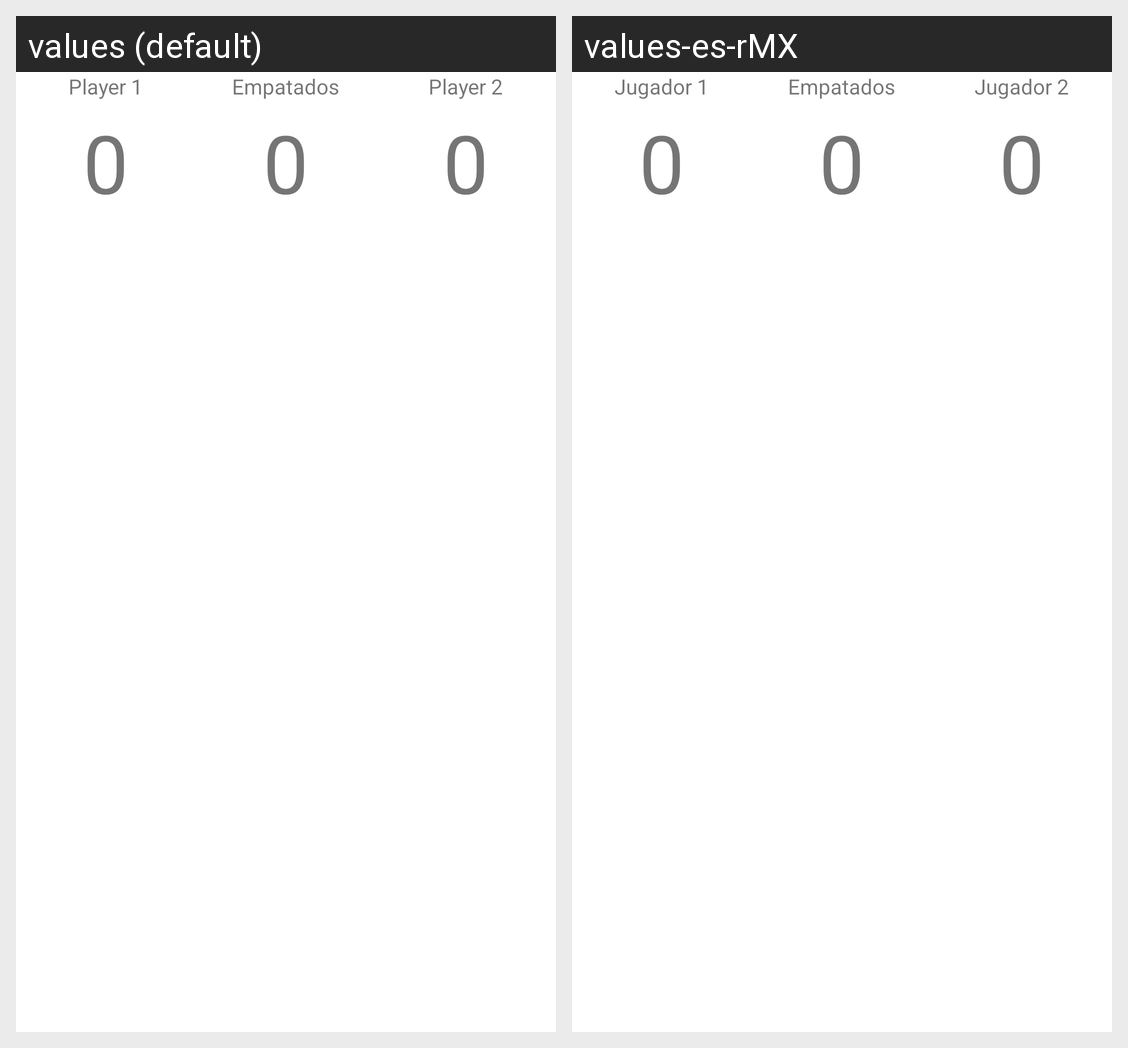

The Android screen above is rendered under two locales of the same app. Produce the string resources it draws, with the default and per-locale values.
Android screen res/layout/content_statistics.xml rendered under 2 locales, left to right: values (default), values-es-rMX. Device: Nexus 5 (rendered at 1080×1920; each locale shown at half size, 540×960, under a caption strip naming it); theme AppTheme.
Strings drawn on this screen, with the default value and each locale's value (text and hints the layout hard-codes, and strings that could not be matched under every locale, appear in the picture but are not listed):

p_one
  values: Player 1
  values-es-rMX: Jugador 1

p_two
  values: Player 2
  values-es-rMX: Jugador 2
